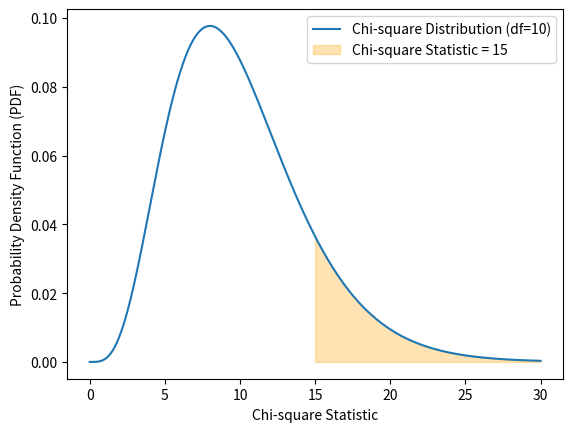

Python code for this plot:
import scipy.stats as stats

# Given data
sample_mean = 50
sample_std_dev = 5
sample_size = 30  # You should replace this with the actual sample size

# Calculate the standard error of the mean (SEM)
sem = sample_std_dev / (sample_size ** 0.5)

# Calculate the margin of error
margin_of_error = stats.norm.ppf(0.975) * sem  # For a two-tailed 95% confidence interval

# Calculate the confidence interval
confidence_interval = (sample_mean - margin_of_error, sample_mean + margin_of_error)

print(f'Sample Mean: {sample_mean}')
print(f'Standard Error of the Mean (SEM): {sem:.4f}')
print(f'Margin of Error: {margin_of_error:.4f}')
print(f'95% Confidence Interval: ({confidence_interval[0]:.4f}, {confidence_interval[1]:.4f})')


import numpy as np
import scipy.stats as stats

# Observed frequencies
observed_frequencies = np.array([25, 15, 30, 10, 10, 20])  # Replace with your actual data

# Expected frequencies based on the expected distribution
expected_distribution = np.array([0.2, 0.2, 0.2, 0.1, 0.1, 0.2])
total_observation = observed_frequencies.sum()
expected_frequencies = expected_distribution * total_observation

# Perform chi-square goodness-of-fit test
chi2_stat, p_value = stats.chisquare(f_obs=observed_frequencies, f_exp=expected_frequencies)

# Print results
print(f'Chi-square statistic: {chi2_stat:.4f}')
print(f'P-value: {p_value:.4f}')

# Compare p-value with significance level
alpha = 0.05
if p_value < alpha:
    print("Reject the null hypothesis. The distribution of M&M colors is significantly different from the expected distribution.")
else:
    print("Fail to reject the null hypothesis. There is not enough evidence to conclude a significant difference.")


import numpy as np
from scipy.stats import chi2_contingency

# Example contingency table data
observed_data = np.array([[30, 20, 10],
                          [15, 25, 20]])

# Perform chi-square test
chi2_stat, p_value, dof, expected = chi2_contingency(observed_data)

# Print results
print(f'Chi-square statistic: {chi2_stat:.4f}')
print(f'P-value: {p_value:.4f}')
print(f'Degrees of Freedom: {dof}')
print('Expected Frequencies:')
print(expected)


import math

# Given data
sample_proportion = 60 / 500  # 60 individuals out of 500
confidence_level = 0.95
sample_size = 500

# Calculate Z-score for the confidence level
z_score = stats.norm.ppf((1 + confidence_level) / 2)

# Calculate the margin of error
margin_of_error = z_score * math.sqrt((sample_proportion * (1 - sample_proportion)) / sample_size)

# Calculate the confidence interval
confidence_interval = (sample_proportion - margin_of_error, sample_proportion + margin_of_error)

print(f'Sample Proportion: {sample_proportion:.4f}')
print(f'Z-Score: {z_score:.2f}')
print(f'Margin of Error: {margin_of_error:.4f}')
print(f'95% Confidence Interval: ({confidence_interval[0]:.4f}, {confidence_interval[1]:.4f})')


import scipy.stats as stats

# Given data
sample_mean = 75
sample_std_dev = 12
sample_size = 30  # You should replace this with the actual sample size

# Calculate the standard error of the mean (SEM)
sem = sample_std_dev / (sample_size ** 0.5)

# Calculate the margin of error
margin_of_error = stats.norm.ppf(0.95) * sem  # For a two-tailed 90% confidence interval

# Calculate the confidence interval
confidence_interval = (sample_mean - margin_of_error, sample_mean + margin_of_error)

print(f'Sample Mean: {sample_mean}')
print(f'Standard Error of the Mean (SEM): {sem:.4f}')
print(f'Margin of Error: {margin_of_error:.4f}')
print(f'90% Confidence Interval: ({confidence_interval[0]:.4f}, {confidence_interval[1]:.4f})')


import numpy as np
import scipy.stats as stats
import matplotlib.pyplot as plt

# Degrees of freedom
df = 10

# Create a range of values for the x-axis
x = np.linspace(0, 30, 1000)

# Plot the chi-square distribution
plt.plot(x, stats.chi2.pdf(x, df), label=f'Chi-square Distribution (df={df})')

# Shade the area corresponding to a chi-square statistic of 15
x_fill = np.linspace(15, 30, 1000)
plt.fill_between(x_fill, stats.chi2.pdf(x_fill, df), color='orange', alpha=0.3, label='Chi-square Statistic = 15')

# Label the axes
plt.xlabel('Chi-square Statistic')
plt.ylabel('Probability Density Function (PDF)')

# Add a legend
plt.legend()

# Show the plot
plt.show()


import math

# Given data
sample_proportion = 520 / 1000  # 520 people preferred Coke out of 1000
confidence_level = 0.99
sample_size = 1000

# Calculate Z-score for the confidence level
z_score = stats.norm.ppf((1 + confidence_level) / 2)

# Calculate the margin of error
margin_of_error = z_score * math.sqrt((sample_proportion * (1 - sample_proportion)) / sample_size)

# Calculate the confidence interval
confidence_interval = (sample_proportion - margin_of_error, sample_proportion + margin_of_error)

print(f'Sample Proportion: {sample_proportion:.4f}')
print(f'Z-Score: {z_score:.3f}')
print(f'Margin of Error: {margin_of_error:.4f}')
print(f'99% Confidence Interval: ({confidence_interval[0]:.4f}, {confidence_interval[1]:.4f})')


import numpy as np
from scipy.stats import chi2_contingency

# Given data
observed_frequencies = np.array([45, 55])  # 45 tails, 55 heads
expected_frequencies = np.array([50, 50])  # Expected frequencies for a fair coin

# Perform chi-square goodness-of-fit test
chi2_stat, p_value, dof, expected = chi2_contingency([observed_frequencies])

# Print results
print(f'Chi-square statistic: {chi2_stat:.4f}')
print(f'P-value: {p_value:.4f}')
print(f'Degrees of Freedom: {dof}')

# Compare p-value with significance level
alpha = 0.05
if p_value < alpha:
    print("Reject the null hypothesis. The coin is significantly biased towards tails.")
else:
    print("Fail to reject the null hypothesis. There is not enough evidence to conclude bias towards tails.")
